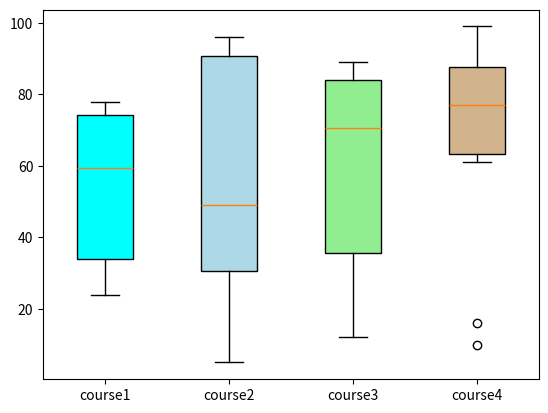

Python code for this plot:
#frequency distribution of marks

import matplotlib.pyplot as plt
v1=[72,76,24,40,57,62,75,78,31,32]
v2=[62,5,91,25,36,32,96,95,30,90]
v3=[23,89,12,78,72,89,25,69,68,86]
v4=[99,73,70,16,81,61,88,98,10,87]
box_plot_data=[v1,v2,v3,v4]
box=plt.boxplot(box_plot_data,vert=1,patch_artist=True,labels=['course1','course2','course3','course4'])
colors=['cyan','lightblue','lightgreen','tan']
for patch,color in zip(box['boxes'],colors):
    patch.set_facecolor(color)
plt.show()
